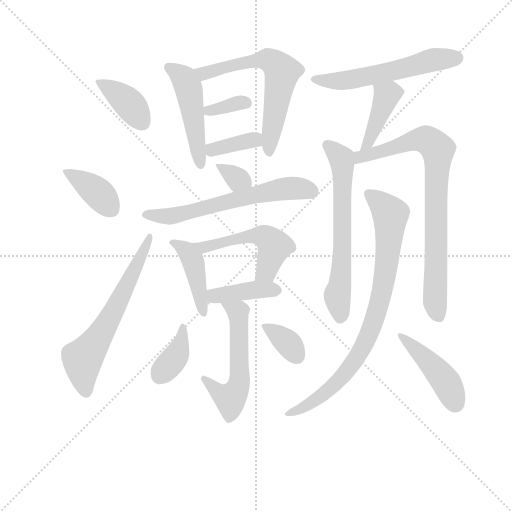
t = 0.00 s
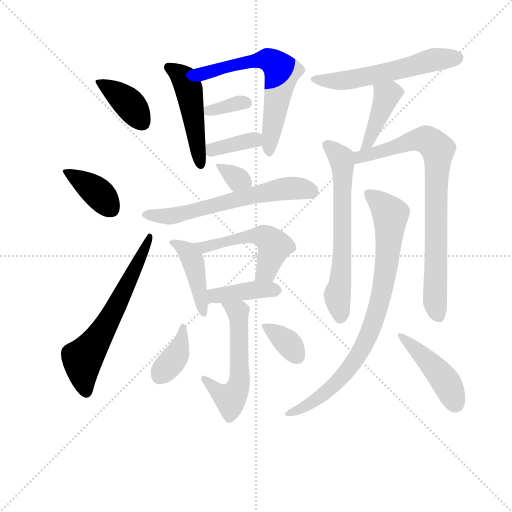
t = 2.77 s
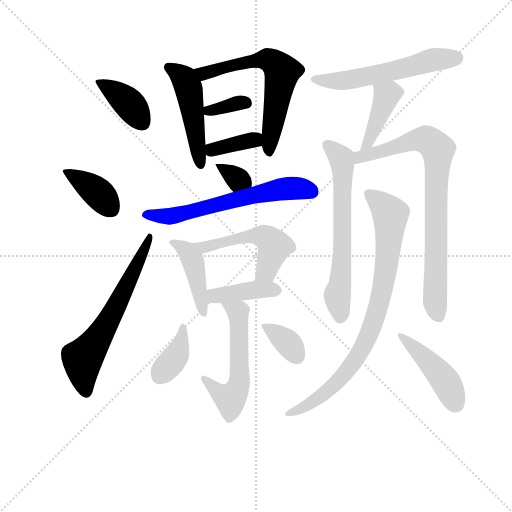
t = 5.55 s
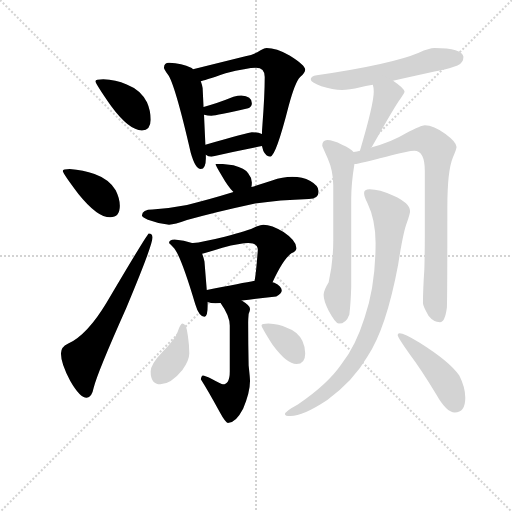
t = 8.32 s
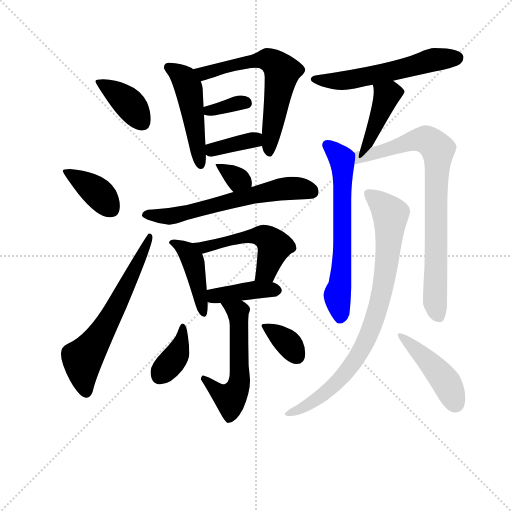
t = 11.09 s
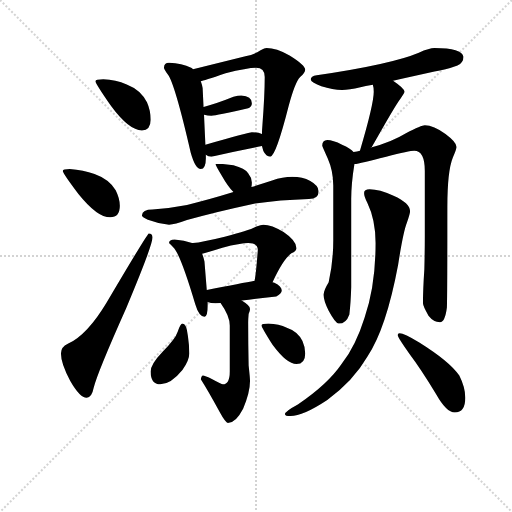
t = 13.86 s

The animated SVG that drew these frames (rendered in a browser with its animation timeline set to each time). Animation: 21 CSS @keyframes rules; one cycle of 13.86 s.

<svg version="1.1" viewBox="0 0 1024 1024" xmlns="http://www.w3.org/2000/svg">
  <g stroke="lightgray" stroke-dasharray="1,1" stroke-width="1" transform="scale(4, 4)">
    <line x1="0" y1="0" x2="256" y2="256"></line>
    <line x1="256" y1="0" x2="0" y2="256"></line>
    <line x1="128" y1="0" x2="128" y2="256"></line>
    <line x1="0" y1="128" x2="256" y2="128"></line>
  </g>
<g transform="scale(0.92, -0.92) translate(60, -900)">
   <style type="text/css">
    @keyframes keyframes0 {
      from {
       stroke: blue;
       stroke-dashoffset: 389;
       stroke-width: 128;
       }
       56% {
       animation-timing-function: step-end;
       stroke: blue;
       stroke-dashoffset: 0;
       stroke-width: 128;
       }
       to {
       stroke: black;
       stroke-width: 1024;
       }
       }
       #make-me-a-hanzi-animation-0 {
         animation: keyframes0 0.566569s both;
         animation-delay: 0.000000s;
         animation-timing-function: linear;
       }
    @keyframes keyframes1 {
      from {
       stroke: blue;
       stroke-dashoffset: 385;
       stroke-width: 128;
       }
       56% {
       animation-timing-function: step-end;
       stroke: blue;
       stroke-dashoffset: 0;
       stroke-width: 128;
       }
       to {
       stroke: black;
       stroke-width: 1024;
       }
       }
       #make-me-a-hanzi-animation-1 {
         animation: keyframes1 0.563314s both;
         animation-delay: 0.566569s;
         animation-timing-function: linear;
       }
    @keyframes keyframes2 {
      from {
       stroke: blue;
       stroke-dashoffset: 635;
       stroke-width: 128;
       }
       67% {
       animation-timing-function: step-end;
       stroke: blue;
       stroke-dashoffset: 0;
       stroke-width: 128;
       }
       to {
       stroke: black;
       stroke-width: 1024;
       }
       }
       #make-me-a-hanzi-animation-2 {
         animation: keyframes2 0.766764s both;
         animation-delay: 1.129883s;
         animation-timing-function: linear;
       }
    @keyframes keyframes3 {
      from {
       stroke: blue;
       stroke-dashoffset: 489;
       stroke-width: 128;
       }
       61% {
       animation-timing-function: step-end;
       stroke: blue;
       stroke-dashoffset: 0;
       stroke-width: 128;
       }
       to {
       stroke: black;
       stroke-width: 1024;
       }
       }
       #make-me-a-hanzi-animation-3 {
         animation: keyframes3 0.647949s both;
         animation-delay: 1.896647s;
         animation-timing-function: linear;
       }
    @keyframes keyframes4 {
      from {
       stroke: blue;
       stroke-dashoffset: 633;
       stroke-width: 128;
       }
       67% {
       animation-timing-function: step-end;
       stroke: blue;
       stroke-dashoffset: 0;
       stroke-width: 128;
       }
       to {
       stroke: black;
       stroke-width: 1024;
       }
       }
       #make-me-a-hanzi-animation-4 {
         animation: keyframes4 0.765137s both;
         animation-delay: 2.544596s;
         animation-timing-function: linear;
       }
    @keyframes keyframes5 {
      from {
       stroke: blue;
       stroke-dashoffset: 345;
       stroke-width: 128;
       }
       53% {
       animation-timing-function: step-end;
       stroke: blue;
       stroke-dashoffset: 0;
       stroke-width: 128;
       }
       to {
       stroke: black;
       stroke-width: 1024;
       }
       }
       #make-me-a-hanzi-animation-5 {
         animation: keyframes5 0.530762s both;
         animation-delay: 3.309733s;
         animation-timing-function: linear;
       }
    @keyframes keyframes6 {
      from {
       stroke: blue;
       stroke-dashoffset: 367;
       stroke-width: 128;
       }
       54% {
       animation-timing-function: step-end;
       stroke: blue;
       stroke-dashoffset: 0;
       stroke-width: 128;
       }
       to {
       stroke: black;
       stroke-width: 1024;
       }
       }
       #make-me-a-hanzi-animation-6 {
         animation: keyframes6 0.548665s both;
         animation-delay: 3.840495s;
         animation-timing-function: linear;
       }
    @keyframes keyframes7 {
      from {
       stroke: blue;
       stroke-dashoffset: 333;
       stroke-width: 128;
       }
       52% {
       animation-timing-function: step-end;
       stroke: blue;
       stroke-dashoffset: 0;
       stroke-width: 128;
       }
       to {
       stroke: black;
       stroke-width: 1024;
       }
       }
       #make-me-a-hanzi-animation-7 {
         animation: keyframes7 0.520996s both;
         animation-delay: 4.389160s;
         animation-timing-function: linear;
       }
    @keyframes keyframes8 {
      from {
       stroke: blue;
       stroke-dashoffset: 621;
       stroke-width: 128;
       }
       67% {
       animation-timing-function: step-end;
       stroke: blue;
       stroke-dashoffset: 0;
       stroke-width: 128;
       }
       to {
       stroke: black;
       stroke-width: 1024;
       }
       }
       #make-me-a-hanzi-animation-8 {
         animation: keyframes8 0.755371s both;
         animation-delay: 4.910156s;
         animation-timing-function: linear;
       }
    @keyframes keyframes9 {
      from {
       stroke: blue;
       stroke-dashoffset: 432;
       stroke-width: 128;
       }
       58% {
       animation-timing-function: step-end;
       stroke: blue;
       stroke-dashoffset: 0;
       stroke-width: 128;
       }
       to {
       stroke: black;
       stroke-width: 1024;
       }
       }
       #make-me-a-hanzi-animation-9 {
         animation: keyframes9 0.601562s both;
         animation-delay: 5.665527s;
         animation-timing-function: linear;
       }
    @keyframes keyframes10 {
      from {
       stroke: blue;
       stroke-dashoffset: 525;
       stroke-width: 128;
       }
       63% {
       animation-timing-function: step-end;
       stroke: blue;
       stroke-dashoffset: 0;
       stroke-width: 128;
       }
       to {
       stroke: black;
       stroke-width: 1024;
       }
       }
       #make-me-a-hanzi-animation-10 {
         animation: keyframes10 0.677246s both;
         animation-delay: 6.267090s;
         animation-timing-function: linear;
       }
    @keyframes keyframes11 {
      from {
       stroke: blue;
       stroke-dashoffset: 404;
       stroke-width: 128;
       }
       57% {
       animation-timing-function: step-end;
       stroke: blue;
       stroke-dashoffset: 0;
       stroke-width: 128;
       }
       to {
       stroke: black;
       stroke-width: 1024;
       }
       }
       #make-me-a-hanzi-animation-11 {
         animation: keyframes11 0.578776s both;
         animation-delay: 6.944336s;
         animation-timing-function: linear;
       }
    @keyframes keyframes12 {
      from {
       stroke: blue;
       stroke-dashoffset: 557;
       stroke-width: 128;
       }
       64% {
       animation-timing-function: step-end;
       stroke: blue;
       stroke-dashoffset: 0;
       stroke-width: 128;
       }
       to {
       stroke: black;
       stroke-width: 1024;
       }
       }
       #make-me-a-hanzi-animation-12 {
         animation: keyframes12 0.703288s both;
         animation-delay: 7.523112s;
         animation-timing-function: linear;
       }
    @keyframes keyframes13 {
      from {
       stroke: blue;
       stroke-dashoffset: 379;
       stroke-width: 128;
       }
       55% {
       animation-timing-function: step-end;
       stroke: blue;
       stroke-dashoffset: 0;
       stroke-width: 128;
       }
       to {
       stroke: black;
       stroke-width: 1024;
       }
       }
       #make-me-a-hanzi-animation-13 {
         animation: keyframes13 0.558431s both;
         animation-delay: 8.226400s;
         animation-timing-function: linear;
       }
    @keyframes keyframes14 {
      from {
       stroke: blue;
       stroke-dashoffset: 352;
       stroke-width: 128;
       }
       53% {
       animation-timing-function: step-end;
       stroke: blue;
       stroke-dashoffset: 0;
       stroke-width: 128;
       }
       to {
       stroke: black;
       stroke-width: 1024;
       }
       }
       #make-me-a-hanzi-animation-14 {
         animation: keyframes14 0.536458s both;
         animation-delay: 8.784831s;
         animation-timing-function: linear;
       }
    @keyframes keyframes15 {
      from {
       stroke: blue;
       stroke-dashoffset: 572;
       stroke-width: 128;
       }
       65% {
       animation-timing-function: step-end;
       stroke: blue;
       stroke-dashoffset: 0;
       stroke-width: 128;
       }
       to {
       stroke: black;
       stroke-width: 1024;
       }
       }
       #make-me-a-hanzi-animation-15 {
         animation: keyframes15 0.715495s both;
         animation-delay: 9.321289s;
         animation-timing-function: linear;
       }
    @keyframes keyframes16 {
      from {
       stroke: blue;
       stroke-dashoffset: 416;
       stroke-width: 128;
       }
       58% {
       animation-timing-function: step-end;
       stroke: blue;
       stroke-dashoffset: 0;
       stroke-width: 128;
       }
       to {
       stroke: black;
       stroke-width: 1024;
       }
       }
       #make-me-a-hanzi-animation-16 {
         animation: keyframes16 0.588542s both;
         animation-delay: 10.036784s;
         animation-timing-function: linear;
       }
    @keyframes keyframes17 {
      from {
       stroke: blue;
       stroke-dashoffset: 646;
       stroke-width: 128;
       }
       68% {
       animation-timing-function: step-end;
       stroke: blue;
       stroke-dashoffset: 0;
       stroke-width: 128;
       }
       to {
       stroke: black;
       stroke-width: 1024;
       }
       }
       #make-me-a-hanzi-animation-17 {
         animation: keyframes17 0.775716s both;
         animation-delay: 10.625326s;
         animation-timing-function: linear;
       }
    @keyframes keyframes18 {
      from {
       stroke: blue;
       stroke-dashoffset: 816;
       stroke-width: 128;
       }
       73% {
       animation-timing-function: step-end;
       stroke: blue;
       stroke-dashoffset: 0;
       stroke-width: 128;
       }
       to {
       stroke: black;
       stroke-width: 1024;
       }
       }
       #make-me-a-hanzi-animation-18 {
         animation: keyframes18 0.914062s both;
         animation-delay: 11.401042s;
         animation-timing-function: linear;
       }
    @keyframes keyframes19 {
      from {
       stroke: blue;
       stroke-dashoffset: 841;
       stroke-width: 128;
       }
       73% {
       animation-timing-function: step-end;
       stroke: blue;
       stroke-dashoffset: 0;
       stroke-width: 128;
       }
       to {
       stroke: black;
       stroke-width: 1024;
       }
       }
       #make-me-a-hanzi-animation-19 {
         animation: keyframes19 0.934408s both;
         animation-delay: 12.315104s;
         animation-timing-function: linear;
       }
    @keyframes keyframes20 {
      from {
       stroke: blue;
       stroke-dashoffset: 447;
       stroke-width: 128;
       }
       59% {
       animation-timing-function: step-end;
       stroke: blue;
       stroke-dashoffset: 0;
       stroke-width: 128;
       }
       to {
       stroke: black;
       stroke-width: 1024;
       }
       }
       #make-me-a-hanzi-animation-20 {
         animation: keyframes20 0.613770s both;
         animation-delay: 13.249512s;
         animation-timing-function: linear;
       }
</style>
<path d="M 164.5 727.5 Q 147.5 727.5 147.5 723.5 Q 147.5 718.5 181.5 669.5 Q 220.5 616.5 248.5 616.5 Q 267.5 616.5 267.5 639.5 Q 267.5 659.5 259.5 677.5 Q 246.5 704.5 215.5 716.5 Q 191.5 726.5 164.5 727.5 Z" fill="lightgray"></path> 
<path d="M 91.5 532.5 Q 76.5 532.5 76.5 528.5 Q 76.5 523.5 110.5 478.5 Q 151.5 427.5 179.5 427.5 Q 200.5 427.5 200.5 452.5 Q 200.5 468.5 191.5 486.5 Q 176.5 510.5 145.5 521.5 Q 121.5 530.5 91.5 532.5 Z" fill="lightgray"></path> 
<path d="M 263.5 392.5 Q 260.5 392.5 172.5 243.5 Q 129.5 171.5 87.5 152.5 Q 72.5 145.5 72.5 131.5 Q 72.5 109.5 92.5 72.5 Q 113.5 35.5 128.5 35.5 Q 139.5 35.5 143.5 56.5 Q 151.5 89.5 214.5 230.5 Q 271.5 366.5 271.5 383.5 Q 271.5 392.5 263.5 392.5 Z" fill="lightgray"></path> 
<path d="M 307.5 763.5 Q 296.5 763.5 296.5 752.5 Q 296.5 749.5 304.5 738.5 Q 319.5 720.5 354.5 568.5 Q 364.5 532.5 376.5 532.5 Q 387.5 532.5 387.5 555.5 L 387.5 563.5 L 386.5 585.5 L 383.5 650.5 L 382.5 667.5 L 380.5 708.5 Q 379.5 715.5 376.5 723.5 L 359.5 749.5 Q 357.5 751.5 355.5 752.5 Q 335.5 762.5 307.5 763.5 Z" fill="lightgray"></path> 
<path d="M 509.5 582.5 Q 510.5 578.5 512.5 571.5 Q 518.5 559.5 527.5 559.5 Q 539.5 559.5 567.5 669.5 Q 581.5 721.5 592.5 732.5 Q 603.5 742.5 603.5 748.5 Q 603.5 758.5 569.5 779.5 Q 540.5 795.5 519.5 795.5 Q 515.5 795.5 506.5 790.5 Q 490.5 780.5 473.5 777.5 L 359.5 749.5 C 330.5 742.5 347.5 716.5 376.5 723.5 Q 381.5 723.5 430.5 740.5 Q 477.5 752.5 496.5 752.5 Q 515.5 752.5 515.5 732.5 Q 515.5 693.5 510.5 628.5 Q 509.5 617.5 509.5 608.5 L 509.5 582.5 Z" fill="lightgray"></path> 
<path d="M 383.5 650.5 Q 391.5 648.5 399.5 648.5 Q 410.5 648.5 479.5 664.5 Q 487.5 667.5 487.5 675.5 Q 487.5 691.5 464.5 692.5 Q 457.5 692.5 447.5 689.5 Q 410.5 674.5 382.5 667.5 C 353.5 660.5 354.5 656.5 383.5 650.5 Z" fill="lightgray"></path> 
<path d="M 387.5 563.5 Q 392.5 559.5 399.5 559.5 Q 453.5 571.5 509.5 582.5 C 538.5 588.5 537.5 597.5 509.5 608.5 Q 501.5 612.5 487.5 612.5 Q 482.5 612.5 386.5 585.5 C 362.5 578.5 362.5 578.5 387.5 563.5 Z" fill="lightgray"></path> 
<path d="M 424.5 543.5 L 408.5 543.5 Q 408.5 540.5 422.5 517.5 Q 435.5 494.5 447.5 482.5 C 468.5 460.5 481.5 464.5 486.5 493.5 Q 487.5 497.5 487.5 503.5 Q 487.5 513.5 479.5 523.5 Q 472.5 533.5 447.5 540.5 L 424.5 543.5 Z" fill="lightgray"></path> 
<path d="M 447.5 482.5 Q 392.5 465.5 346.5 454.5 Q 310.5 447.5 271.5 444.5 Q 249.5 444.5 248.5 431.5 Q 249.5 427.5 261.5 422.5 Q 285.5 413.5 307.5 411.5 Q 319.5 411.5 346.5 421.5 Q 406.5 438.5 494.5 457.5 Q 547.5 465.5 611.5 467.5 Q 632.5 467.5 632.5 484.5 Q 632.5 496.5 614.5 506.5 Q 597.5 515.5 575.5 515.5 Q 554.5 515.5 531.5 507.5 Q 510.5 500.5 486.5 493.5 L 447.5 482.5 Z" fill="lightgray"></path> 
<path d="M 319.5 379.5 Q 307.5 379.5 307.5 371.5 Q 308.5 370.5 316.5 362.5 Q 331.5 349.5 364.5 238.5 Q 372.5 211.5 384.5 211.5 Q 391.5 211.5 391.5 236.5 L 391.5 243.5 L 389.5 269.5 L 384.5 331.5 Q 382.5 340.5 379.5 348.5 C 373.5 365.5 373.5 365.5 357.5 371.5 Q 340.5 378.5 319.5 379.5 Z" fill="lightgray"></path> 
<path d="M 532.5 286.5 Q 555.5 336.5 573.5 349.5 Q 584.5 354.5 584.5 360.5 Q 584.5 376.5 556.5 395.5 Q 530.5 411.5 512.5 411.5 Q 507.5 411.5 497.5 407.5 Q 480.5 398.5 428.5 385.5 Q 379.5 373.5 359.5 371.5 L 357.5 371.5 C 327.5 368.5 350.5 340.5 379.5 348.5 Q 388.5 350.5 423.5 361.5 Q 463.5 371.5 479.5 371.5 Q 500.5 371.5 500.5 356.5 Q 496.5 303.5 493.5 290.5 L 493.5 289.5 C 488.5 259.5 519.5 259.5 532.5 286.5 Z" fill="lightgray"></path> 
<path d="M 391.5 243.5 Q 397.5 240.5 408.5 240.5 Q 413.5 241.5 419.5 241.5 L 465.5 246.5 Q 501.5 251.5 540.5 255.5 Q 552.5 261.5 552.5 268.5 Q 552.5 277.5 536.5 285.5 Q 535.5 286.5 532.5 286.5 L 493.5 289.5 Q 467.5 284.5 389.5 269.5 C 360.5 263.5 363.5 253.5 391.5 243.5 Z" fill="lightgray"></path> 
<path d="M 419.5 241.5 Q 439.5 213.5 439.5 192.5 L 439.5 92.5 Q 439.5 64.5 424.5 64.5 Q 421.5 64.5 401.5 75.5 Q 385.5 83.5 380.5 83.5 Q 377.5 82.5 376.5 75.5 Q 392.5 50.5 418.5 2.5 Q 430.5 -19.5 435.5 -19.5 Q 452.5 -19.5 468.5 11.5 Q 483.5 46.5 483.5 71.5 Q 483.5 78.5 480.5 105.5 Q 479.5 153.5 479.5 199.5 Q 479.5 205.5 480.5 217.5 Q 483.5 223.5 483.5 228.5 Q 483.5 235.5 465.5 246.5 C 440.5 263.5 402.5 266.5 419.5 241.5 Z" fill="lightgray"></path> 
<path d="M 336.5 196.5 Q 332.5 196.5 326.5 179.5 Q 321.5 163.5 293.5 135.5 Q 267.5 108.5 267.5 92.5 Q 267.5 64.5 288.5 64.5 Q 311.5 64.5 336.5 95.5 Q 351.5 116.5 351.5 131.5 Q 351.5 149.5 348.5 169.5 Q 345.5 196.5 336.5 196.5 Z" fill="lightgray"></path> 
<path d="M 523.5 196.5 Q 508.5 196.5 508.5 192.5 Q 508.5 188.5 532.5 150.5 Q 563.5 108.5 584.5 108.5 Q 603.5 108.5 603.5 131.5 Q 603.5 145.5 597.5 158.5 Q 587.5 179.5 563.5 187.5 Q 546.5 195.5 523.5 196.5 Z" fill="lightgray"></path> 
<path d="M 794.5 724.5 Q 830.5 732.5 884.5 744.5 Q 907.5 747.5 934.5 757.5 Q 947.5 763.5 947.5 776.5 Q 944.5 795.5 884.5 795.5 Q 873.5 795.5 850.5 785.5 Q 791.5 760.5 628.5 736.5 Q 615.5 734.5 615.5 727.5 Q 615.5 720.5 638.5 712.5 Q 663.5 704.5 683.5 704.5 Q 698.5 704.5 723.5 710.5 Q 733.5 712.5 750.5 715.5 L 794.5 724.5 Z" fill="lightgray"></path> 
<path d="M 750.5 715.5 Q 752.5 709.5 752.5 700.5 Q 752.5 673.5 722.5 572.5 C 713.5 543.5 726.5 557.5 746.5 579.5 Q 748.5 579.5 749.5 582.5 Q 799.5 671.5 810.5 685.5 Q 819.5 698.5 819.5 700.5 Q 819.5 707.5 794.5 724.5 C 769.5 741.5 743.5 744.5 750.5 715.5 Z" fill="lightgray"></path> 
<path d="M 708.5 569.5 Q 702.5 577.5 683.5 585.5 Q 663.5 595.5 651.5 595.5 Q 640.5 594.5 640.5 583.5 Q 640.5 581.5 652.5 555.5 Q 664.5 528.5 664.5 496.5 L 664.5 377.5 Q 664.5 330.5 654.5 286.5 Q 643.5 268.5 643.5 259.5 Q 643.5 246.5 654.5 224.5 Q 669.5 196.5 676.5 196.5 Q 692.5 196.5 699.5 216.5 Q 702.5 241.5 703.5 275.5 L 703.5 467.5 Q 703.5 500.5 710.5 543.5 C 713.5 565.5 713.5 565.5 708.5 569.5 Z" fill="lightgray"></path> 
<path d="M 722.5 572.5 Q 716.5 570.5 708.5 569.5 C 679.5 562.5 680.5 538.5 710.5 543.5 Q 722.5 544.5 779.5 559.5 Q 830.5 572.5 840.5 572.5 Q 863.5 572.5 863.5 528.5 L 863.5 386.5 Q 863.5 354.5 862.5 314.5 Q 859.5 270.5 859.5 240.5 Q 859.5 234.5 871.5 213.5 Q 882.5 199.5 896.5 199.5 Q 907.5 199.5 911.5 231.5 Q 912.5 254.5 912.5 449.5 Q 912.5 528.5 924.5 557.5 Q 932.5 576.5 932.5 580.5 Q 932.5 590.5 908.5 608.5 Q 882.5 627.5 863.5 627.5 Q 856.5 627.5 822.5 610.5 Q 791.5 591.5 746.5 579.5 L 722.5 572.5 Z" fill="lightgray"></path> 
<path d="M 743.5 488.5 Q 731.5 488.5 731.5 480.5 Q 731.5 472.5 738.5 459.5 Q 756.5 422.5 756.5 371.5 Q 756.5 278.5 732.5 209.5 Q 713.5 148.5 682.5 108.5 Q 652.5 64.5 587.5 20.5 Q 559.5 5.5 559.5 -0.5 Q 559.5 -4.5 571.5 -4.5 Q 598.5 -4.5 651.5 30.5 Q 708.5 72.5 738.5 124.5 Q 779.5 185.5 805.5 324.5 Q 816.5 395.5 824.5 415.5 Q 831.5 435.5 831.5 440.5 Q 831.5 458.5 795.5 474.5 Q 764.5 488.5 743.5 488.5 Z" fill="lightgray"></path> 
<path d="M 808.5 175.5 Q 804.5 175.5 804.5 171.5 Q 804.5 166.5 829.5 131.5 Q 854.5 98.5 888.5 42.5 Q 910.5 3.5 928.5 3.5 Q 951.5 3.5 951.5 35.5 Q 951.5 57.5 938.5 83.5 Q 918.5 113.5 851.5 155.5 Q 818.5 175.5 808.5 175.5 Z" fill="lightgray"></path> 
      <clipPath id="make-me-a-hanzi-clip-0">
      <path d="M 164.5 727.5 Q 147.5 727.5 147.5 723.5 Q 147.5 718.5 181.5 669.5 Q 220.5 616.5 248.5 616.5 Q 267.5 616.5 267.5 639.5 Q 267.5 659.5 259.5 677.5 Q 246.5 704.5 215.5 716.5 Q 191.5 726.5 164.5 727.5 Z" fill="lightgray"></path>
      </clipPath>
      <path clip-path="url(#make-me-a-hanzi-clip-0)" d="M 151.5 722.5 L 209.5 685.5 L 249.5 635.5 " fill="none" id="make-me-a-hanzi-animation-0" stroke-dasharray="261 522" stroke-linecap="round"></path>

      <clipPath id="make-me-a-hanzi-clip-1">
      <path d="M 91.5 532.5 Q 76.5 532.5 76.5 528.5 Q 76.5 523.5 110.5 478.5 Q 151.5 427.5 179.5 427.5 Q 200.5 427.5 200.5 452.5 Q 200.5 468.5 191.5 486.5 Q 176.5 510.5 145.5 521.5 Q 121.5 530.5 91.5 532.5 Z" fill="lightgray"></path>
      </clipPath>
      <path clip-path="url(#make-me-a-hanzi-clip-1)" d="M 84.5 528.5 L 149.5 484.5 L 181.5 445.5 " fill="none" id="make-me-a-hanzi-animation-1" stroke-dasharray="257 514" stroke-linecap="round"></path>

      <clipPath id="make-me-a-hanzi-clip-2">
      <path d="M 263.5 392.5 Q 260.5 392.5 172.5 243.5 Q 129.5 171.5 87.5 152.5 Q 72.5 145.5 72.5 131.5 Q 72.5 109.5 92.5 72.5 Q 113.5 35.5 128.5 35.5 Q 139.5 35.5 143.5 56.5 Q 151.5 89.5 214.5 230.5 Q 271.5 366.5 271.5 383.5 Q 271.5 392.5 263.5 392.5 Z" fill="lightgray"></path>
      </clipPath>
      <path clip-path="url(#make-me-a-hanzi-clip-2)" d="M 127.5 47.5 L 119.5 119.5 L 190.5 227.5 L 267.5 387.5 " fill="none" id="make-me-a-hanzi-animation-2" stroke-dasharray="507 1014" stroke-linecap="round"></path>

      <clipPath id="make-me-a-hanzi-clip-3">
      <path d="M 307.5 763.5 Q 296.5 763.5 296.5 752.5 Q 296.5 749.5 304.5 738.5 Q 319.5 720.5 354.5 568.5 Q 364.5 532.5 376.5 532.5 Q 387.5 532.5 387.5 555.5 L 387.5 563.5 L 386.5 585.5 L 383.5 650.5 L 382.5 667.5 L 380.5 708.5 Q 379.5 715.5 376.5 723.5 L 359.5 749.5 Q 357.5 751.5 355.5 752.5 Q 335.5 762.5 307.5 763.5 Z" fill="lightgray"></path>
      </clipPath>
      <path clip-path="url(#make-me-a-hanzi-clip-3)" d="M 306.5 753.5 L 334.5 734.5 L 349.5 708.5 L 376.5 541.5 " fill="none" id="make-me-a-hanzi-animation-3" stroke-dasharray="361 722" stroke-linecap="round"></path>

      <clipPath id="make-me-a-hanzi-clip-4">
      <path d="M 509.5 582.5 Q 510.5 578.5 512.5 571.5 Q 518.5 559.5 527.5 559.5 Q 539.5 559.5 567.5 669.5 Q 581.5 721.5 592.5 732.5 Q 603.5 742.5 603.5 748.5 Q 603.5 758.5 569.5 779.5 Q 540.5 795.5 519.5 795.5 Q 515.5 795.5 506.5 790.5 Q 490.5 780.5 473.5 777.5 L 359.5 749.5 C 330.5 742.5 347.5 716.5 376.5 723.5 Q 381.5 723.5 430.5 740.5 Q 477.5 752.5 496.5 752.5 Q 515.5 752.5 515.5 732.5 Q 515.5 693.5 510.5 628.5 Q 509.5 617.5 509.5 608.5 L 509.5 582.5 Z" fill="lightgray"></path>
      </clipPath>
      <path clip-path="url(#make-me-a-hanzi-clip-4)" d="M 367.5 745.5 L 384.5 741.5 L 495.5 768.5 L 522.5 770.5 L 538.5 761.5 L 552.5 738.5 L 525.5 567.5 " fill="none" id="make-me-a-hanzi-animation-4" stroke-dasharray="505 1010" stroke-linecap="round"></path>

      <clipPath id="make-me-a-hanzi-clip-5">
      <path d="M 383.5 650.5 Q 391.5 648.5 399.5 648.5 Q 410.5 648.5 479.5 664.5 Q 487.5 667.5 487.5 675.5 Q 487.5 691.5 464.5 692.5 Q 457.5 692.5 447.5 689.5 Q 410.5 674.5 382.5 667.5 C 353.5 660.5 354.5 656.5 383.5 650.5 Z" fill="lightgray"></path>
      </clipPath>
      <path clip-path="url(#make-me-a-hanzi-clip-5)" d="M 388.5 655.5 L 474.5 676.5 " fill="none" id="make-me-a-hanzi-animation-5" stroke-dasharray="217 434" stroke-linecap="round"></path>

      <clipPath id="make-me-a-hanzi-clip-6">
      <path d="M 387.5 563.5 Q 392.5 559.5 399.5 559.5 Q 453.5 571.5 509.5 582.5 C 538.5 588.5 537.5 597.5 509.5 608.5 Q 501.5 612.5 487.5 612.5 Q 482.5 612.5 386.5 585.5 C 362.5 578.5 362.5 578.5 387.5 563.5 Z" fill="lightgray"></path>
      </clipPath>
      <path clip-path="url(#make-me-a-hanzi-clip-6)" d="M 396.5 569.5 L 502.5 602.5 " fill="none" id="make-me-a-hanzi-animation-6" stroke-dasharray="239 478" stroke-linecap="round"></path>

      <clipPath id="make-me-a-hanzi-clip-7">
      <path d="M 424.5 543.5 L 408.5 543.5 Q 408.5 540.5 422.5 517.5 Q 435.5 494.5 447.5 482.5 C 468.5 460.5 481.5 464.5 486.5 493.5 Q 487.5 497.5 487.5 503.5 Q 487.5 513.5 479.5 523.5 Q 472.5 533.5 447.5 540.5 L 424.5 543.5 Z" fill="lightgray"></path>
      </clipPath>
      <path clip-path="url(#make-me-a-hanzi-clip-7)" d="M 412.5 540.5 L 477.5 499.5 " fill="none" id="make-me-a-hanzi-animation-7" stroke-dasharray="205 410" stroke-linecap="round"></path>

      <clipPath id="make-me-a-hanzi-clip-8">
      <path d="M 447.5 482.5 Q 392.5 465.5 346.5 454.5 Q 310.5 447.5 271.5 444.5 Q 249.5 444.5 248.5 431.5 Q 249.5 427.5 261.5 422.5 Q 285.5 413.5 307.5 411.5 Q 319.5 411.5 346.5 421.5 Q 406.5 438.5 494.5 457.5 Q 547.5 465.5 611.5 467.5 Q 632.5 467.5 632.5 484.5 Q 632.5 496.5 614.5 506.5 Q 597.5 515.5 575.5 515.5 Q 554.5 515.5 531.5 507.5 Q 510.5 500.5 486.5 493.5 L 447.5 482.5 Z" fill="lightgray"></path>
      </clipPath>
      <path clip-path="url(#make-me-a-hanzi-clip-8)" d="M 258.5 431.5 L 333.5 433.5 L 545.5 487.5 L 580.5 491.5 L 615.5 484.5 " fill="none" id="make-me-a-hanzi-animation-8" stroke-dasharray="493 986" stroke-linecap="round"></path>

      <clipPath id="make-me-a-hanzi-clip-9">
      <path d="M 319.5 379.5 Q 307.5 379.5 307.5 371.5 Q 308.5 370.5 316.5 362.5 Q 331.5 349.5 364.5 238.5 Q 372.5 211.5 384.5 211.5 Q 391.5 211.5 391.5 236.5 L 391.5 243.5 L 389.5 269.5 L 384.5 331.5 Q 382.5 340.5 379.5 348.5 C 373.5 365.5 373.5 365.5 357.5 371.5 Q 340.5 378.5 319.5 379.5 Z" fill="lightgray"></path>
      </clipPath>
      <path clip-path="url(#make-me-a-hanzi-clip-9)" d="M 316.5 371.5 L 336.5 362.5 L 357.5 338.5 L 382.5 218.5 " fill="none" id="make-me-a-hanzi-animation-9" stroke-dasharray="304 608" stroke-linecap="round"></path>

      <clipPath id="make-me-a-hanzi-clip-10">
      <path d="M 532.5 286.5 Q 555.5 336.5 573.5 349.5 Q 584.5 354.5 584.5 360.5 Q 584.5 376.5 556.5 395.5 Q 530.5 411.5 512.5 411.5 Q 507.5 411.5 497.5 407.5 Q 480.5 398.5 428.5 385.5 Q 379.5 373.5 359.5 371.5 L 357.5 371.5 C 327.5 368.5 350.5 340.5 379.5 348.5 Q 388.5 350.5 423.5 361.5 Q 463.5 371.5 479.5 371.5 Q 500.5 371.5 500.5 356.5 Q 496.5 303.5 493.5 290.5 L 493.5 289.5 C 488.5 259.5 519.5 259.5 532.5 286.5 Z" fill="lightgray"></path>
      </clipPath>
      <path clip-path="url(#make-me-a-hanzi-clip-10)" d="M 364.5 366.5 L 381.5 361.5 L 440.5 379.5 L 515.5 385.5 L 536.5 364.5 L 519.5 310.5 L 500.5 290.5 " fill="none" id="make-me-a-hanzi-animation-10" stroke-dasharray="397 794" stroke-linecap="round"></path>

      <clipPath id="make-me-a-hanzi-clip-11">
      <path d="M 391.5 243.5 Q 397.5 240.5 408.5 240.5 Q 413.5 241.5 419.5 241.5 L 465.5 246.5 Q 501.5 251.5 540.5 255.5 Q 552.5 261.5 552.5 268.5 Q 552.5 277.5 536.5 285.5 Q 535.5 286.5 532.5 286.5 L 493.5 289.5 Q 467.5 284.5 389.5 269.5 C 360.5 263.5 363.5 253.5 391.5 243.5 Z" fill="lightgray"></path>
      </clipPath>
      <path clip-path="url(#make-me-a-hanzi-clip-11)" d="M 397.5 250.5 L 407.5 257.5 L 498.5 270.5 L 542.5 269.5 " fill="none" id="make-me-a-hanzi-animation-11" stroke-dasharray="276 552" stroke-linecap="round"></path>

      <clipPath id="make-me-a-hanzi-clip-12">
      <path d="M 419.5 241.5 Q 439.5 213.5 439.5 192.5 L 439.5 92.5 Q 439.5 64.5 424.5 64.5 Q 421.5 64.5 401.5 75.5 Q 385.5 83.5 380.5 83.5 Q 377.5 82.5 376.5 75.5 Q 392.5 50.5 418.5 2.5 Q 430.5 -19.5 435.5 -19.5 Q 452.5 -19.5 468.5 11.5 Q 483.5 46.5 483.5 71.5 Q 483.5 78.5 480.5 105.5 Q 479.5 153.5 479.5 199.5 Q 479.5 205.5 480.5 217.5 Q 483.5 223.5 483.5 228.5 Q 483.5 235.5 465.5 246.5 C 440.5 263.5 402.5 266.5 419.5 241.5 Z" fill="lightgray"></path>
      </clipPath>
      <path clip-path="url(#make-me-a-hanzi-clip-12)" d="M 427.5 237.5 L 457.5 222.5 L 461.5 95.5 L 456.5 55.5 L 440.5 33.5 L 428.5 37.5 L 383.5 77.5 " fill="none" id="make-me-a-hanzi-animation-12" stroke-dasharray="429 858" stroke-linecap="round"></path>

      <clipPath id="make-me-a-hanzi-clip-13">
      <path d="M 336.5 196.5 Q 332.5 196.5 326.5 179.5 Q 321.5 163.5 293.5 135.5 Q 267.5 108.5 267.5 92.5 Q 267.5 64.5 288.5 64.5 Q 311.5 64.5 336.5 95.5 Q 351.5 116.5 351.5 131.5 Q 351.5 149.5 348.5 169.5 Q 345.5 196.5 336.5 196.5 Z" fill="lightgray"></path>
      </clipPath>
      <path clip-path="url(#make-me-a-hanzi-clip-13)" d="M 337.5 190.5 L 339.5 178.5 L 325.5 130.5 L 287.5 82.5 " fill="none" id="make-me-a-hanzi-animation-13" stroke-dasharray="251 502" stroke-linecap="round"></path>

      <clipPath id="make-me-a-hanzi-clip-14">
      <path d="M 523.5 196.5 Q 508.5 196.5 508.5 192.5 Q 508.5 188.5 532.5 150.5 Q 563.5 108.5 584.5 108.5 Q 603.5 108.5 603.5 131.5 Q 603.5 145.5 597.5 158.5 Q 587.5 179.5 563.5 187.5 Q 546.5 195.5 523.5 196.5 Z" fill="lightgray"></path>
      </clipPath>
      <path clip-path="url(#make-me-a-hanzi-clip-14)" d="M 516.5 193.5 L 565.5 154.5 L 585.5 127.5 " fill="none" id="make-me-a-hanzi-animation-14" stroke-dasharray="224 448" stroke-linecap="round"></path>

      <clipPath id="make-me-a-hanzi-clip-15">
      <path d="M 794.5 724.5 Q 830.5 732.5 884.5 744.5 Q 907.5 747.5 934.5 757.5 Q 947.5 763.5 947.5 776.5 Q 944.5 795.5 884.5 795.5 Q 873.5 795.5 850.5 785.5 Q 791.5 760.5 628.5 736.5 Q 615.5 734.5 615.5 727.5 Q 615.5 720.5 638.5 712.5 Q 663.5 704.5 683.5 704.5 Q 698.5 704.5 723.5 710.5 Q 733.5 712.5 750.5 715.5 L 794.5 724.5 Z" fill="lightgray"></path>
      </clipPath>
      <path clip-path="url(#make-me-a-hanzi-clip-15)" d="M 624.5 728.5 L 650.5 723.5 L 698.5 726.5 L 883.5 770.5 L 934.5 774.5 " fill="none" id="make-me-a-hanzi-animation-15" stroke-dasharray="444 888" stroke-linecap="round"></path>

      <clipPath id="make-me-a-hanzi-clip-16">
      <path d="M 750.5 715.5 Q 752.5 709.5 752.5 700.5 Q 752.5 673.5 722.5 572.5 C 713.5 543.5 726.5 557.5 746.5 579.5 Q 748.5 579.5 749.5 582.5 Q 799.5 671.5 810.5 685.5 Q 819.5 698.5 819.5 700.5 Q 819.5 707.5 794.5 724.5 C 769.5 741.5 743.5 744.5 750.5 715.5 Z" fill="lightgray"></path>
      </clipPath>
      <path clip-path="url(#make-me-a-hanzi-clip-16)" d="M 812.5 700.5 L 780.5 692.5 L 745.5 598.5 L 737.5 586.5 L 725.5 583.5 " fill="none" id="make-me-a-hanzi-animation-16" stroke-dasharray="288 576" stroke-linecap="round"></path>

      <clipPath id="make-me-a-hanzi-clip-17">
      <path d="M 708.5 569.5 Q 702.5 577.5 683.5 585.5 Q 663.5 595.5 651.5 595.5 Q 640.5 594.5 640.5 583.5 Q 640.5 581.5 652.5 555.5 Q 664.5 528.5 664.5 496.5 L 664.5 377.5 Q 664.5 330.5 654.5 286.5 Q 643.5 268.5 643.5 259.5 Q 643.5 246.5 654.5 224.5 Q 669.5 196.5 676.5 196.5 Q 692.5 196.5 699.5 216.5 Q 702.5 241.5 703.5 275.5 L 703.5 467.5 Q 703.5 500.5 710.5 543.5 C 713.5 565.5 713.5 565.5 708.5 569.5 Z" fill="lightgray"></path>
      </clipPath>
      <path clip-path="url(#make-me-a-hanzi-clip-17)" d="M 651.5 584.5 L 681.5 555.5 L 684.5 538.5 L 683.5 327.5 L 673.5 258.5 L 679.5 208.5 " fill="none" id="make-me-a-hanzi-animation-17" stroke-dasharray="518 1036" stroke-linecap="round"></path>

      <clipPath id="make-me-a-hanzi-clip-18">
      <path d="M 722.5 572.5 Q 716.5 570.5 708.5 569.5 C 679.5 562.5 680.5 538.5 710.5 543.5 Q 722.5 544.5 779.5 559.5 Q 830.5 572.5 840.5 572.5 Q 863.5 572.5 863.5 528.5 L 863.5 386.5 Q 863.5 354.5 862.5 314.5 Q 859.5 270.5 859.5 240.5 Q 859.5 234.5 871.5 213.5 Q 882.5 199.5 896.5 199.5 Q 907.5 199.5 911.5 231.5 Q 912.5 254.5 912.5 449.5 Q 912.5 528.5 924.5 557.5 Q 932.5 576.5 932.5 580.5 Q 932.5 590.5 908.5 608.5 Q 882.5 627.5 863.5 627.5 Q 856.5 627.5 822.5 610.5 Q 791.5 591.5 746.5 579.5 L 722.5 572.5 Z" fill="lightgray"></path>
      </clipPath>
      <path clip-path="url(#make-me-a-hanzi-clip-18)" d="M 712.5 550.5 L 722.5 559.5 L 766.5 568.5 L 841.5 596.5 L 869.5 595.5 L 892.5 575.5 L 885.5 243.5 L 893.5 213.5 " fill="none" id="make-me-a-hanzi-animation-18" stroke-dasharray="688 1376" stroke-linecap="round"></path>

      <clipPath id="make-me-a-hanzi-clip-19">
      <path d="M 743.5 488.5 Q 731.5 488.5 731.5 480.5 Q 731.5 472.5 738.5 459.5 Q 756.5 422.5 756.5 371.5 Q 756.5 278.5 732.5 209.5 Q 713.5 148.5 682.5 108.5 Q 652.5 64.5 587.5 20.5 Q 559.5 5.5 559.5 -0.5 Q 559.5 -4.5 571.5 -4.5 Q 598.5 -4.5 651.5 30.5 Q 708.5 72.5 738.5 124.5 Q 779.5 185.5 805.5 324.5 Q 816.5 395.5 824.5 415.5 Q 831.5 435.5 831.5 440.5 Q 831.5 458.5 795.5 474.5 Q 764.5 488.5 743.5 488.5 Z" fill="lightgray"></path>
      </clipPath>
      <path clip-path="url(#make-me-a-hanzi-clip-19)" d="M 742.5 477.5 L 789.5 433.5 L 777.5 300.5 L 749.5 191.5 L 712.5 117.5 L 680.5 76.5 L 636.5 36.5 L 565.5 -1.5 " fill="none" id="make-me-a-hanzi-animation-19" stroke-dasharray="713 1426" stroke-linecap="round"></path>

      <clipPath id="make-me-a-hanzi-clip-20">
      <path d="M 808.5 175.5 Q 804.5 175.5 804.5 171.5 Q 804.5 166.5 829.5 131.5 Q 854.5 98.5 888.5 42.5 Q 910.5 3.5 928.5 3.5 Q 951.5 3.5 951.5 35.5 Q 951.5 57.5 938.5 83.5 Q 918.5 113.5 851.5 155.5 Q 818.5 175.5 808.5 175.5 Z" fill="lightgray"></path>
      </clipPath>
      <path clip-path="url(#make-me-a-hanzi-clip-20)" d="M 810.5 169.5 L 893.5 90.5 L 912.5 64.5 L 929.5 23.5 " fill="none" id="make-me-a-hanzi-animation-20" stroke-dasharray="319 638" stroke-linecap="round"></path>

</g>
</svg>
